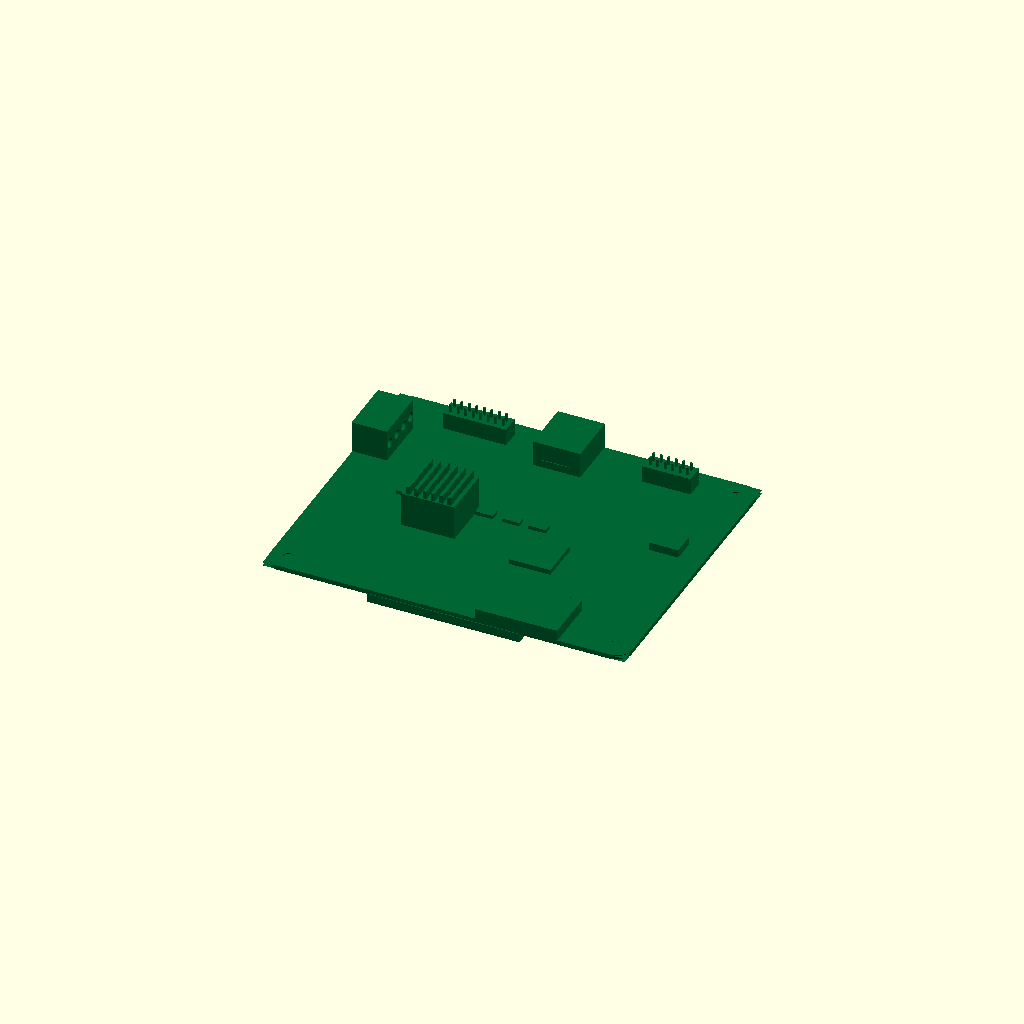
Cell 1: the model at its default parameters.
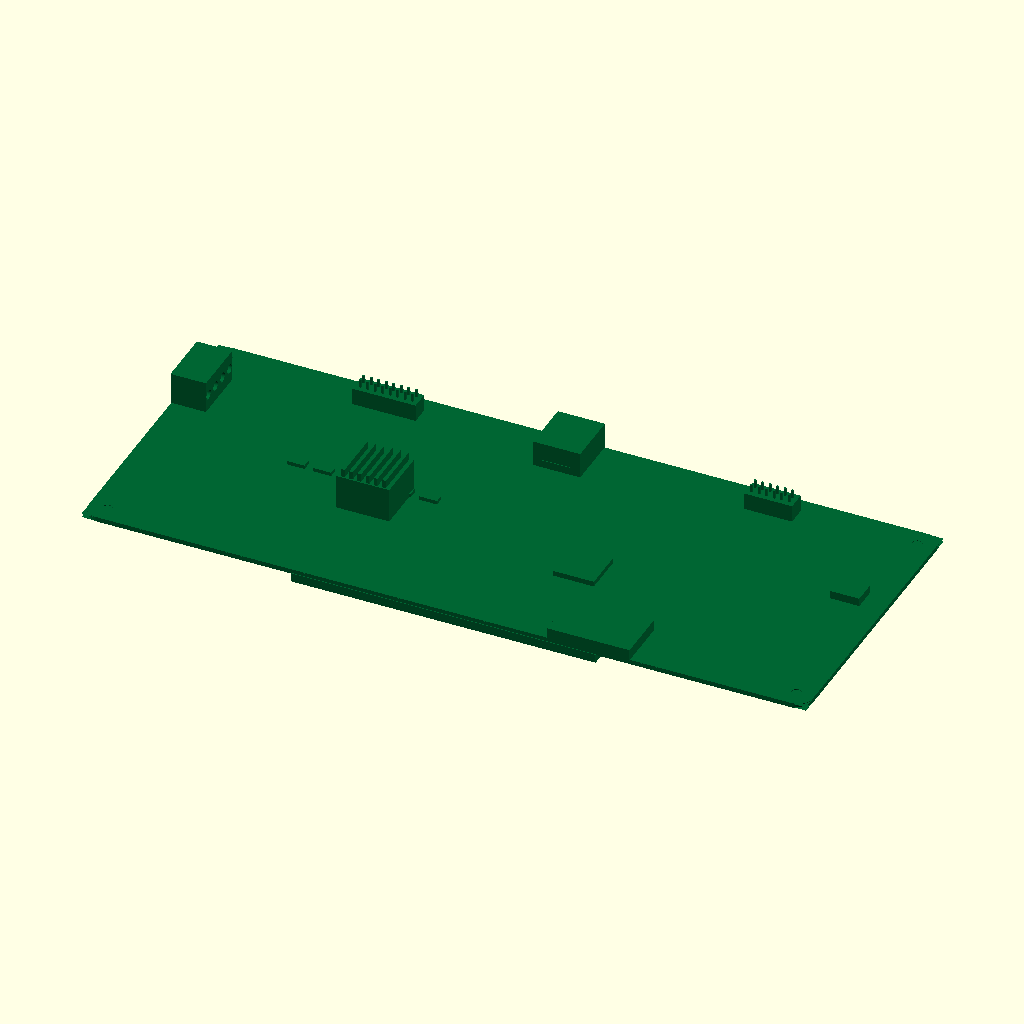
Cell 2: pcb_length = 246 (everything else at default).
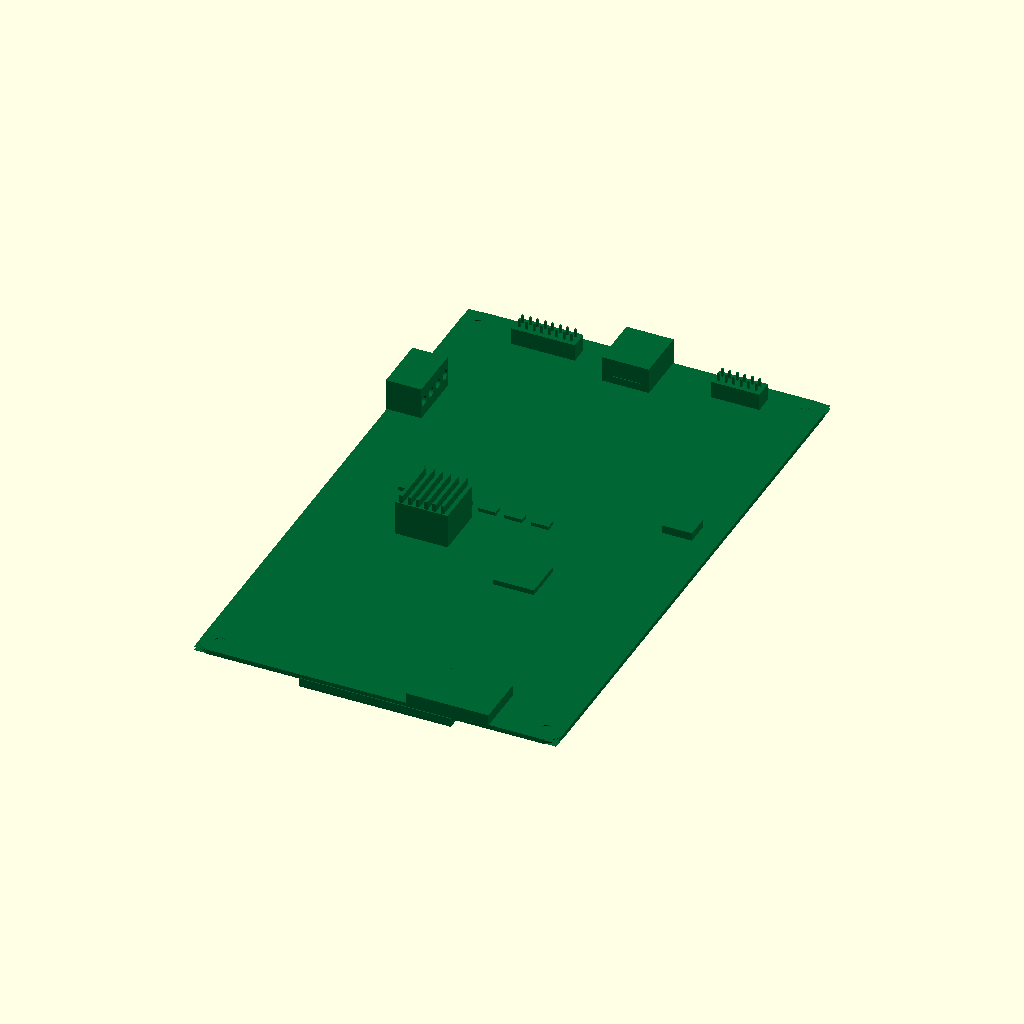
Cell 3 — pcb_width set to 200, the other parameters unchanged.
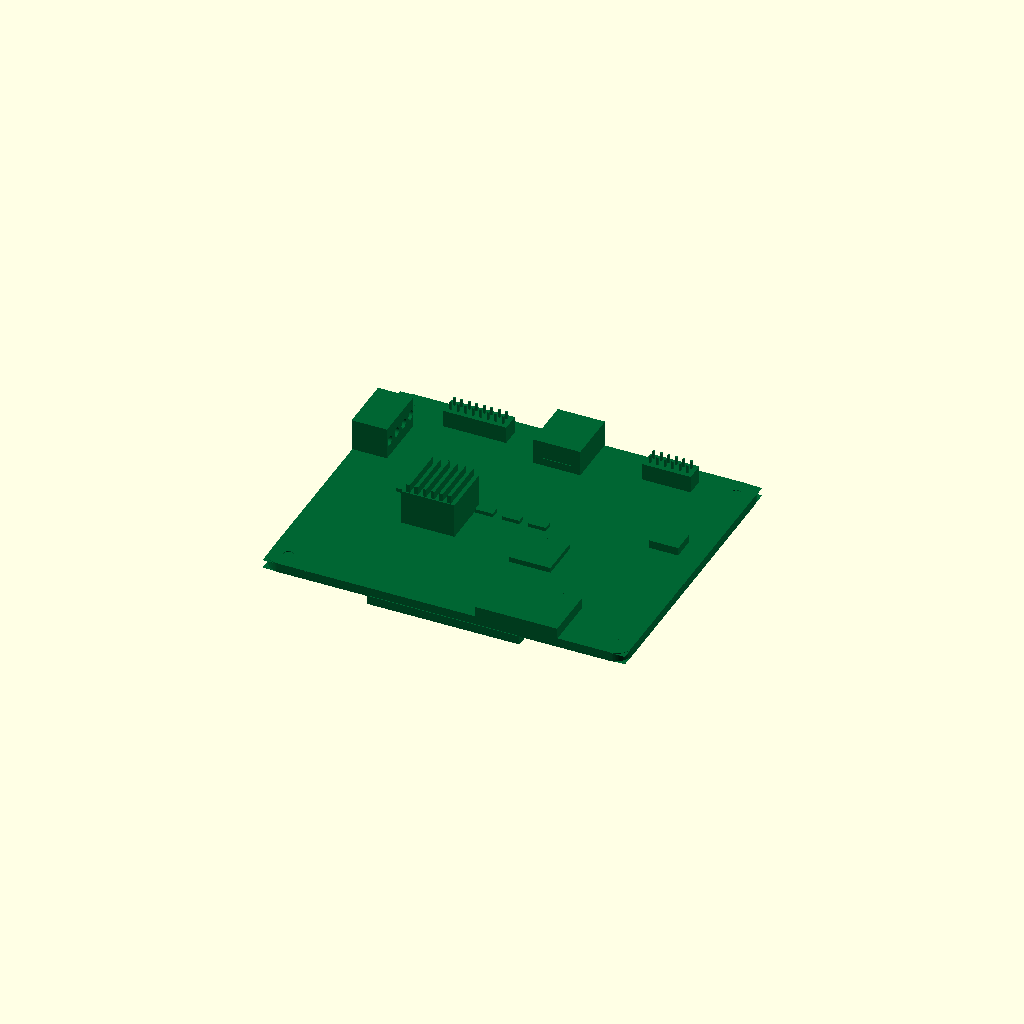
Cell 4: the same model with pcb_thickness = 3.2.
One fixed orthographic camera (rotation 55°, 0°, 25°; colour scheme Cornfield) for every cell.
Source of the model, results/nopscadlib/ablations/no_retrieval/scad/pcb__Duex2.scad:
$fn = 64;

// =====================
// Parameters (mm)
// =====================
pcb_length = 123.0;
pcb_width  = 100.0;
pcb_thickness = 1.6;

corner_radius = 5.0;

mount_hole_diameter = 3.2;
mount_hole_edge_offset = 6.0;

mask_thickness = 0.05;
silkscreen_thickness = 0.03;

// Small overlap to guarantee watertight unions
overlap = 0.25;

// =====================
// Helpers
// =====================
module rounded_rect_prism(L, W, H, R) {
    // Rounded rectangle using hull of 4 cylinders
    hull() {
        for (sx = [-1, 1], sy = [-1, 1]) {
            translate([sx*(L/2 - R), sy*(W/2 - R), 0])
                cylinder(r=R, h=H, center=true);
        }
    }
}

module mount_hole_cutter() {
    cylinder(r=mount_hole_diameter/2, h=pcb_thickness + 2, center=true);
}

module pcb_board() {
    difference() {
        rounded_rect_prism(pcb_length, pcb_width, pcb_thickness, corner_radius);

        // 4 mounting holes
        for (sx = [-1, 1], sy = [-1, 1]) {
            translate([sx*(pcb_length/2 - mount_hole_edge_offset),
                       sy*(pcb_width/2  - mount_hole_edge_offset),
                       0])
                mount_hole_cutter();
        }
    }
}

// Thin cosmetic layers (kept connected via overlap)
module solder_mask() {
    union() {
        translate([0, 0, pcb_thickness/2 + mask_thickness/2 - overlap])
            cube([pcb_length, pcb_width, mask_thickness], center=true);

        translate([0, 0, -pcb_thickness/2 - mask_thickness/2 + overlap])
            cube([pcb_length, pcb_width, mask_thickness], center=true);
    }
}

module silkscreen() {
    translate([0, 0, pcb_thickness/2 + mask_thickness + silkscreen_thickness/2 - overlap])
        cube([pcb_length*0.90, pcb_width*0.90, silkscreen_thickness], center=true);
}

// =====================
// Component primitives
// =====================
module box_comp(x,y,z){ cube([x,y,z], center=true); }

// Simple pin header block (adds recognizable detail)
module pin_header(rows=1, cols=6, pitch=2.54, body_h=6, pin_h=3, body_overhang=0.6) {
    body_x = cols*pitch + body_overhang*2;
    body_y = rows*pitch + body_overhang*2;
    union() {
        // plastic body
        translate([0,0,(body_h)/2])
            cube([body_x, body_y, body_h], center=true);

        // pins (protrude upward)
        for (r=[0:rows-1], c=[0:cols-1]) {
            translate([(c-(cols-1)/2)*pitch, (r-(rows-1)/2)*pitch, body_h + pin_h/2 - overlap])
                cube([0.7,0.7,pin_h], center=true);
        }
    }
}

// USB-like connector (block + small tongue)
module usb_like(w=14, d=16, h=8, tongue_w=10, tongue_d=8, tongue_h=2) {
    union() {
        cube([w,d,h], center=true);
        translate([0, -d/2 + tongue_d/2 - overlap, -h/2 + tongue_h/2 + 1])
            cube([tongue_w, tongue_d, tongue_h], center=true);
    }
}

// Screw terminal block with 3 "holes" (visual)
module screw_terminal(pins=3, pitch=5.08, w_extra=2, d=12, h=10, hole_d=3.2) {
    w = (pins-1)*pitch + w_extra*2;
    difference() {
        cube([w,d,h], center=true);
        for (i=[0:pins-1]) {
            translate([(i-(pins-1)/2)*pitch, 0, 0])
                rotate([90,0,0])
                    cylinder(d=hole_d, h=d+2, center=true);
        }
    }
}

// Heatsink with fins (recognizable)
module heatsink_finned(base=18, depth=18, h=12, fin_t=1.2, fin_gap=1.6, fins=6) {
    union() {
        cube([base, depth, h], center=true);
        // fins on top
        fin_span = (fins-1)*(fin_t+fin_gap);
        for (i=[0:fins-1]) {
            x = (i-(fins-1)/2)*(fin_t+fin_gap);
            translate([x, 0, h/2 + 3/2 - overlap])
                cube([fin_t, depth*0.95, 3], center=true);
        }
    }
}

// =====================
// Components placement (all connected to PCB via computed Z)
// =====================
module components_top() {
    top_z = pcb_thickness/2;

    // Edge connector sizes (computed, not arbitrary placement)
    usb_w = 16;
    usb_d = 18;
    usb_h = 9;

    term_pins = 4;
    term_pitch = 5.08;
    term_d = 12;
    term_h = 11;
    term_w = (term_pins-1)*term_pitch + 4;

    sd_w = 28;
    sd_d = 18;
    sd_h = 4;

    chip_x = 14;
    chip_y = 14;
    chip_z = 2.0;

    reg_x = 10;
    reg_y = 8;
    reg_z = 3.0;

    // Place parts so they touch/overlap PCB top surface
    union() {
        // USB-like connector on Y+ edge, centered
        translate([0,
                   pcb_width/2 - usb_d/2 + overlap,
                   top_z + usb_h/2 - overlap])
            usb_like(w=usb_w, d=usb_d, h=usb_h);

        // Screw terminal on X- edge near Y+
        translate([-pcb_length/2 + term_d/2 - overlap,
                   pcb_width*0.25,
                   top_z + term_h/2 - overlap])
            rotate([0,0,90])
                screw_terminal(pins=term_pins, pitch=term_pitch, d=term_d, h=term_h);

        // SD-card-like low profile connector on Y- edge, slightly right
        translate([pcb_length*0.20,
                   -pcb_width/2 + sd_d/2 - overlap,
                   top_z + sd_h/2 - overlap])
            box_comp(sd_w, sd_d, sd_h);

        // Heatsink near center-left
        hs_base = 18;
        hs_depth = 18;
        hs_h = 12;
        translate([-pcb_length*0.18,
                   -pcb_width*0.05,
                   top_z + hs_h/2 - overlap])
            heatsink_finned(base=hs_base, depth=hs_depth, h=hs_h);

        // Main MCU chip near center-right
        translate([pcb_length*0.12,
                   -pcb_width*0.12,
                   top_z + chip_z/2 - overlap])
            box_comp(chip_x, chip_y, chip_z);

        // Voltage regulator block near X+ edge
        translate([pcb_length/2 - reg_x/2 - 8,
                   pcb_width*0.10,
                   top_z + reg_z/2 - overlap])
            box_comp(reg_x, reg_y, reg_z);

        // Two pin headers along Y+ edge (recognizable)
        hdr1_cols = 8;
        hdr2_cols = 6;
        hdr_pitch = 2.54;

        hdr1_x = hdr1_cols*hdr_pitch + 1.2;
        hdr2_x = hdr2_cols*hdr_pitch + 1.2;

        hdr_body_h = 6;
        hdr_pin_h  = 3;

        translate([-pcb_length*0.25,
                   pcb_width/2 - (hdr_pitch*2)/2 - 6,
                   top_z - overlap])  // module builds upward from z=0, so anchor at PCB top
            pin_header(rows=2, cols=hdr1_cols, pitch=hdr_pitch, body_h=hdr_body_h, pin_h=hdr_pin_h);

        translate([pcb_length*0.28,
                   pcb_width/2 - (hdr_pitch*2)/2 - 6,
                   top_z - overlap])
            pin_header(rows=2, cols=hdr2_cols, pitch=hdr_pitch, body_h=hdr_body_h, pin_h=hdr_pin_h);

        // Small SMD components row (adds surface detail)
        smd_x = 6;
        smd_y = 3;
        smd_z = 1.5;
        for (i=[0:5]) {
            translate([-pcb_length*0.30 + i*(smd_x+3),
                       pcb_width*0.02,
                       top_z + smd_z/2 - overlap])
                box_comp(smd_x, smd_y, smd_z);
        }
    }
}

module components_bottom() {
    bot_z = -pcb_thickness/2;

    // Bottom blocks to make underside populated (kept connected by overlap)
    b1_x = pcb_length*0.42;
    b1_y = pcb_width*0.20;
    b1_z = 3.0;

    b2_x = 22;
    b2_y = 16;
    b2_z = 2.5;

    union() {
        // Large underside module near Y-
        translate([0,
                   -pcb_width/2 + b1_y/2 - overlap,
                   bot_z - b1_z/2 + overlap])
            box_comp(b1_x, b1_y, b1_z);

        // Smaller underside module near X+
        translate([pcb_length/2 - b2_x/2 - 10,
                   -pcb_width*0.05,
                   bot_z - b2_z/2 + overlap])
            box_comp(b2_x, b2_y, b2_z);
    }
}

// =====================
// Final model (ONE connected solid)
// =====================
module pcb_complete_model() {
    union() {
        pcb_board();
        solder_mask();
        silkscreen();
        components_top();
        components_bottom();
    }
}

color([0.0, 0.4, 0.2]) pcb_complete_model();
Parameter table extracted from the source (name, type, default, range or options):
pcb_length: number, default 123
pcb_width: number, default 100
pcb_thickness: number, default 1.6
corner_radius: number, default 5
mount_hole_diameter: number, default 3.2
mount_hole_edge_offset: number, default 6
mask_thickness: number, default 0.05
silkscreen_thickness: number, default 0.03
overlap: number, default 0.25
